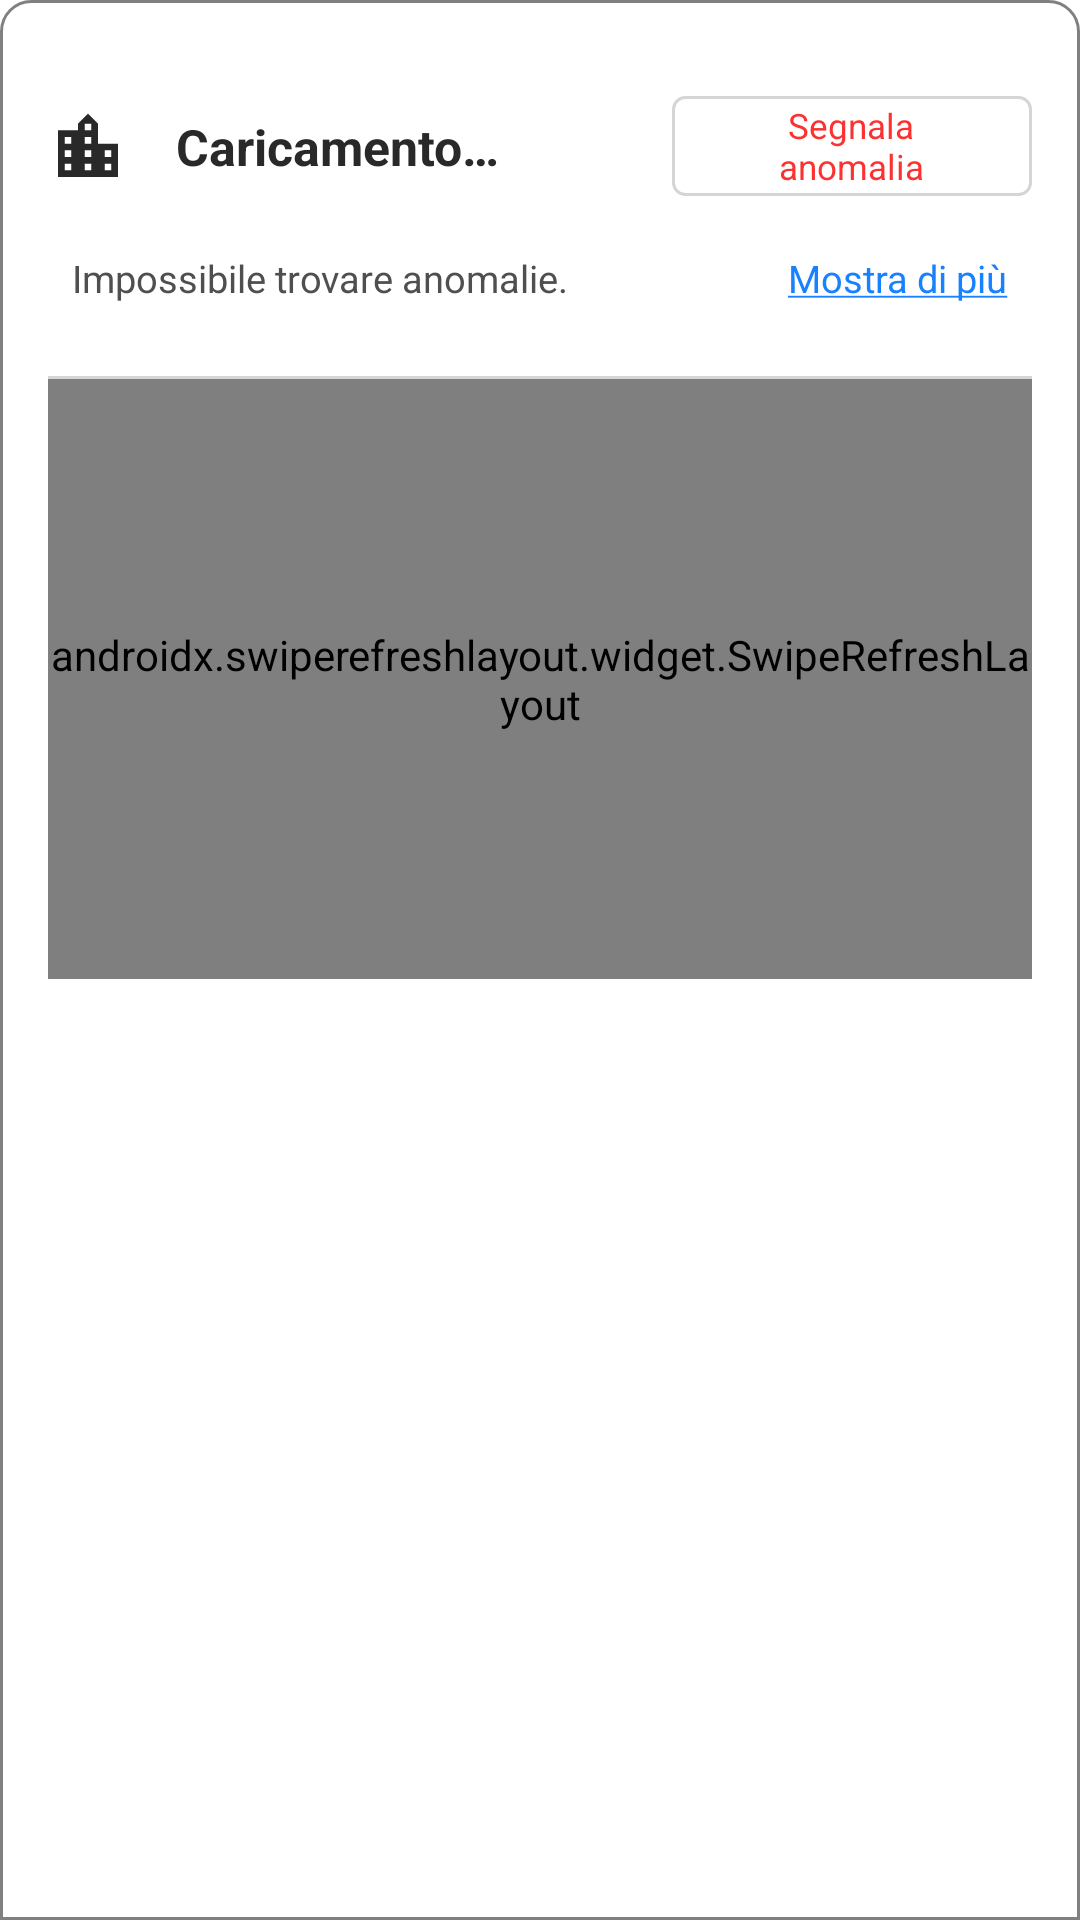

Produce the Android XML layout that renders to this screen, including the resource entries it uses.
<!-- AndroidManifest.xml: application theme Theme.StradeSicure -->
<!-- res/layout/bottom_sheet_persistent.xml -->
<?xml version="1.0" encoding="utf-8"?>
<androidx.constraintlayout.widget.ConstraintLayout xmlns:android="http://schemas.android.com/apk/res/android"
    xmlns:app="http://schemas.android.com/apk/res-auto"
    xmlns:tools="http://schemas.android.com/tools"
    android:id="@+id/parent"
    android:layout_width="match_parent"
    android:layout_height="wrap_content"
    android:background="@drawable/round_top"
    app:behavior_hideable="true"
    app:behavior_peekHeight="16dp"
    app:layout_behavior="com.google.android.material.bottomsheet.BottomSheetBehavior">

    <ImageView
        android:id="@+id/dialog_swiper"
        android:layout_width="wrap_content"
        android:layout_height="wrap_content"
        android:layout_marginTop="16dp"
        app:layout_constraintEnd_toEndOf="parent"
        app:layout_constraintStart_toStartOf="parent"
        app:layout_constraintTop_toTopOf="parent"
        app:srcCompat="@drawable/swiper" />

    <ImageView
        android:id="@+id/dialog_city_icon"
        android:layout_width="80px"
        android:layout_height="80px"
        android:layout_marginStart="16dp"
        app:layout_constraintBottom_toBottomOf="@+id/dialog_city_tw"
        app:layout_constraintStart_toStartOf="parent"
        app:layout_constraintTop_toTopOf="@+id/dialog_city_tw"
        app:srcCompat="@drawable/ic_baseline_location_city_24" />

    <TextView
        android:id="@+id/dialog_city_tw"
        android:layout_width="0dp"
        android:layout_height="wrap_content"
        android:layout_marginStart="16dp"
        android:layout_marginEnd="16dp"
        android:text="@string/caricamento"
        android:textColor="@color/darkgrey"
        android:textSize="50px"
        android:textStyle="bold"
        app:layout_constraintBottom_toBottomOf="@+id/dialog_report_btn"
        app:layout_constraintEnd_toStartOf="@+id/dialog_report_btn"
        app:layout_constraintStart_toEndOf="@+id/dialog_city_icon"
        app:layout_constraintTop_toTopOf="@+id/dialog_report_btn" />

    <TextView
        android:id="@+id/dialog_anomaly_tw"
        android:layout_width="0dp"
        android:layout_height="wrap_content"
        android:layout_marginStart="8dp"
        android:layout_marginTop="24dp"
        android:layout_marginEnd="16dp"
        android:text="@string/nessunaanomalia"
        android:textColor="@color/grey"
        android:textSize="38px"
        app:layout_constraintEnd_toStartOf="@+id/dialog_anomaly_more"
        app:layout_constraintStart_toStartOf="@+id/dialog_city_icon"
        app:layout_constraintTop_toBottomOf="@+id/dialog_city_tw" />


    <TextView
        android:id="@+id/dialog_anomaly_more"
        android:layout_width="wrap_content"
        android:layout_height="wrap_content"
        android:layout_marginEnd="8dp"
        android:text="@string/mostra_di_più"
        android:textColor="@color/darkblue"
        android:textSize="38px"
        app:layout_constraintEnd_toEndOf="@+id/dialog_report_btn"
        app:layout_constraintTop_toTopOf="@+id/dialog_anomaly_tw" />

    <RadioButton
        android:id="@+id/dialog_report_btn"
        android:layout_width="360px"
        android:layout_height="100px"
        android:layout_marginTop="16dp"
        android:background="@drawable/red_button_icon"
        android:button="@android:color/transparent"
        android:gravity="center"
        android:paddingLeft="15dp"
        android:paddingRight="15dp"
        android:text="@string/segnala_anomalia"
        android:textColor="@color/darkred"
        android:textSize="35px"
        app:layout_constraintEnd_toEndOf="@+id/view"
        app:layout_constraintTop_toBottomOf="@+id/dialog_swiper" />

    <androidx.swiperefreshlayout.widget.SwipeRefreshLayout
        android:id="@+id/dialog_refresh_layout"
        android:layout_width="0dp"
        android:layout_height="600px"
        app:layout_constraintEnd_toEndOf="@+id/view"
        app:layout_constraintStart_toStartOf="@+id/view"
        app:layout_constraintTop_toBottomOf="@+id/view">

        <ScrollView
            android:layout_width="match_parent"
            android:layout_height="match_parent"
            app:layout_constraintEnd_toEndOf="@+id/view"
            app:layout_constraintStart_toStartOf="@+id/view"
            app:layout_constraintTop_toBottomOf="@+id/view">

            <LinearLayout
                android:id="@+id/dialog_anomaly_layout"
                android:layout_width="match_parent"
                android:layout_height="match_parent"
                android:gravity="center"
                android:orientation="vertical" />
        </ScrollView>

    </androidx.swiperefreshlayout.widget.SwipeRefreshLayout>

    <View
        android:id="@+id/view"
        android:layout_width="0dp"
        android:layout_height="1dp"
        android:layout_marginStart="16dp"
        android:layout_marginTop="24dp"
        android:layout_marginEnd="16dp"
        android:background="@color/darksilver"
        app:layout_constraintEnd_toEndOf="parent"
        app:layout_constraintStart_toStartOf="parent"
        app:layout_constraintTop_toBottomOf="@+id/dialog_anomaly_tw" />

</androidx.constraintlayout.widget.ConstraintLayout>
<!-- resources referenced by this layout -->
<resources>
  <color name="darkblue">#1881FF</color>
  <color name="darkgrey">#292929</color>
  <color name="darkred">#FC3232</color>
  <color name="darksilver">#D5D5D5</color>
  <color name="grey">#4f4f4f</color>
  <!-- drawable ic_baseline_location_city_24 (drawable) -->
  <vector android:height="24dp" android:tint="@color/darkgrey"
      android:viewportHeight="24" android:viewportWidth="24"
      android:width="24dp" xmlns:android="http://schemas.android.com/apk/res/android">
      <path android:fillColor="@android:color/white" android:pathData="M15,11L15,5l-3,-3 -3,3v2L3,7v14h18L21,11h-6zM7,19L5,19v-2h2v2zM7,15L5,15v-2h2v2zM7,11L5,11L5,9h2v2zM13,19h-2v-2h2v2zM13,15h-2v-2h2v2zM13,11h-2L11,9h2v2zM13,7h-2L11,5h2v2zM19,19h-2v-2h2v2zM19,15h-2v-2h2v2z"/>
  </vector>
  <!-- drawable red_button_icon (drawable) -->
  <?xml version="1.0" encoding="utf-8"?>
  <selector xmlns:android="http://schemas.android.com/apk/res/android">
      <item android:drawable="@drawable/red_button_icon_pressed"
          android:state_pressed="true"/>
      <item android:drawable="@drawable/red_button_icon_not_pressed" />
  </selector>
  <!-- drawable round_top (drawable) -->
  <shape xmlns:android="http://schemas.android.com/apk/res/android"
      android:shape="rectangle">
      <solid android:color="@color/white"/>
      <corners
          android:topRightRadius="10dp"
          android:topLeftRadius="10dp"
          />
      <stroke android:width="1dp" android:color="@color/lightgrey"/>
  </shape>
  <string name="caricamento">Caricamento…</string>
  <string name="nessunaanomalia">Impossibile trovare anomalie.</string>
  <string name="segnala_anomalia">Segnala anomalia</string>
  <style name="Theme.StradeSicure" parent="Theme.MaterialComponents.DayNight.DarkActionBar">
          <item name="android:forceDarkAllowed" tools:targetApi="q"> false </item>
  
          <item name="colorPrimary">@color/purple_500</item>
          <item name="colorPrimaryVariant">@color/purple_700</item>
          <item name="colorOnPrimary">@color/white</item>
          <item name="colorSecondary">@color/teal_200</item>
          <item name="colorSecondaryVariant">@color/teal_700</item>
          <item name="colorOnSecondary">@color/black</item>
          <item name="android:navigationBarColor">@color/black</item>
          <item name="android:statusBarColor" tools:targetApi="l">@color/black</item>
          <item name="android:windowActionBarOverlay">true</item>
          <item name="android:fitsSystemWindows">true</item>
      </style>
  <!-- drawable red_button_icon_pressed (drawable) -->
  <?xml version="1.0" encoding="utf-8"?>
  <shape xmlns:android="http://schemas.android.com/apk/res/android"
      android:shape="rectangle">
      <solid android:color="#10808080" />
      <corners
          android:radius="4dp"
          />
      <stroke
          android:color="@color/darksilver"
          android:width="1dp"
          >
      </stroke>
  </shape>
  <!-- drawable red_button_icon_not_pressed (drawable) -->
  <?xml version="1.0" encoding="utf-8"?>
  <shape xmlns:android="http://schemas.android.com/apk/res/android"
      android:shape="rectangle">
      <corners
          android:radius="4dp"
          />
      <stroke
          android:color="@color/darksilver"
          android:width="1dp"
          >
      </stroke>
  </shape>
  <color name="white">#FFFFFFFF</color>
  <color name="lightgrey">#808080</color>
  <color name="purple_500">#FF6200EE</color>
  <color name="purple_700">#FF3700B3</color>
  <color name="teal_200">#FF03DAC5</color>
  <color name="teal_700">#FF018786</color>
  <color name="black">#FF000000</color>
</resources>
